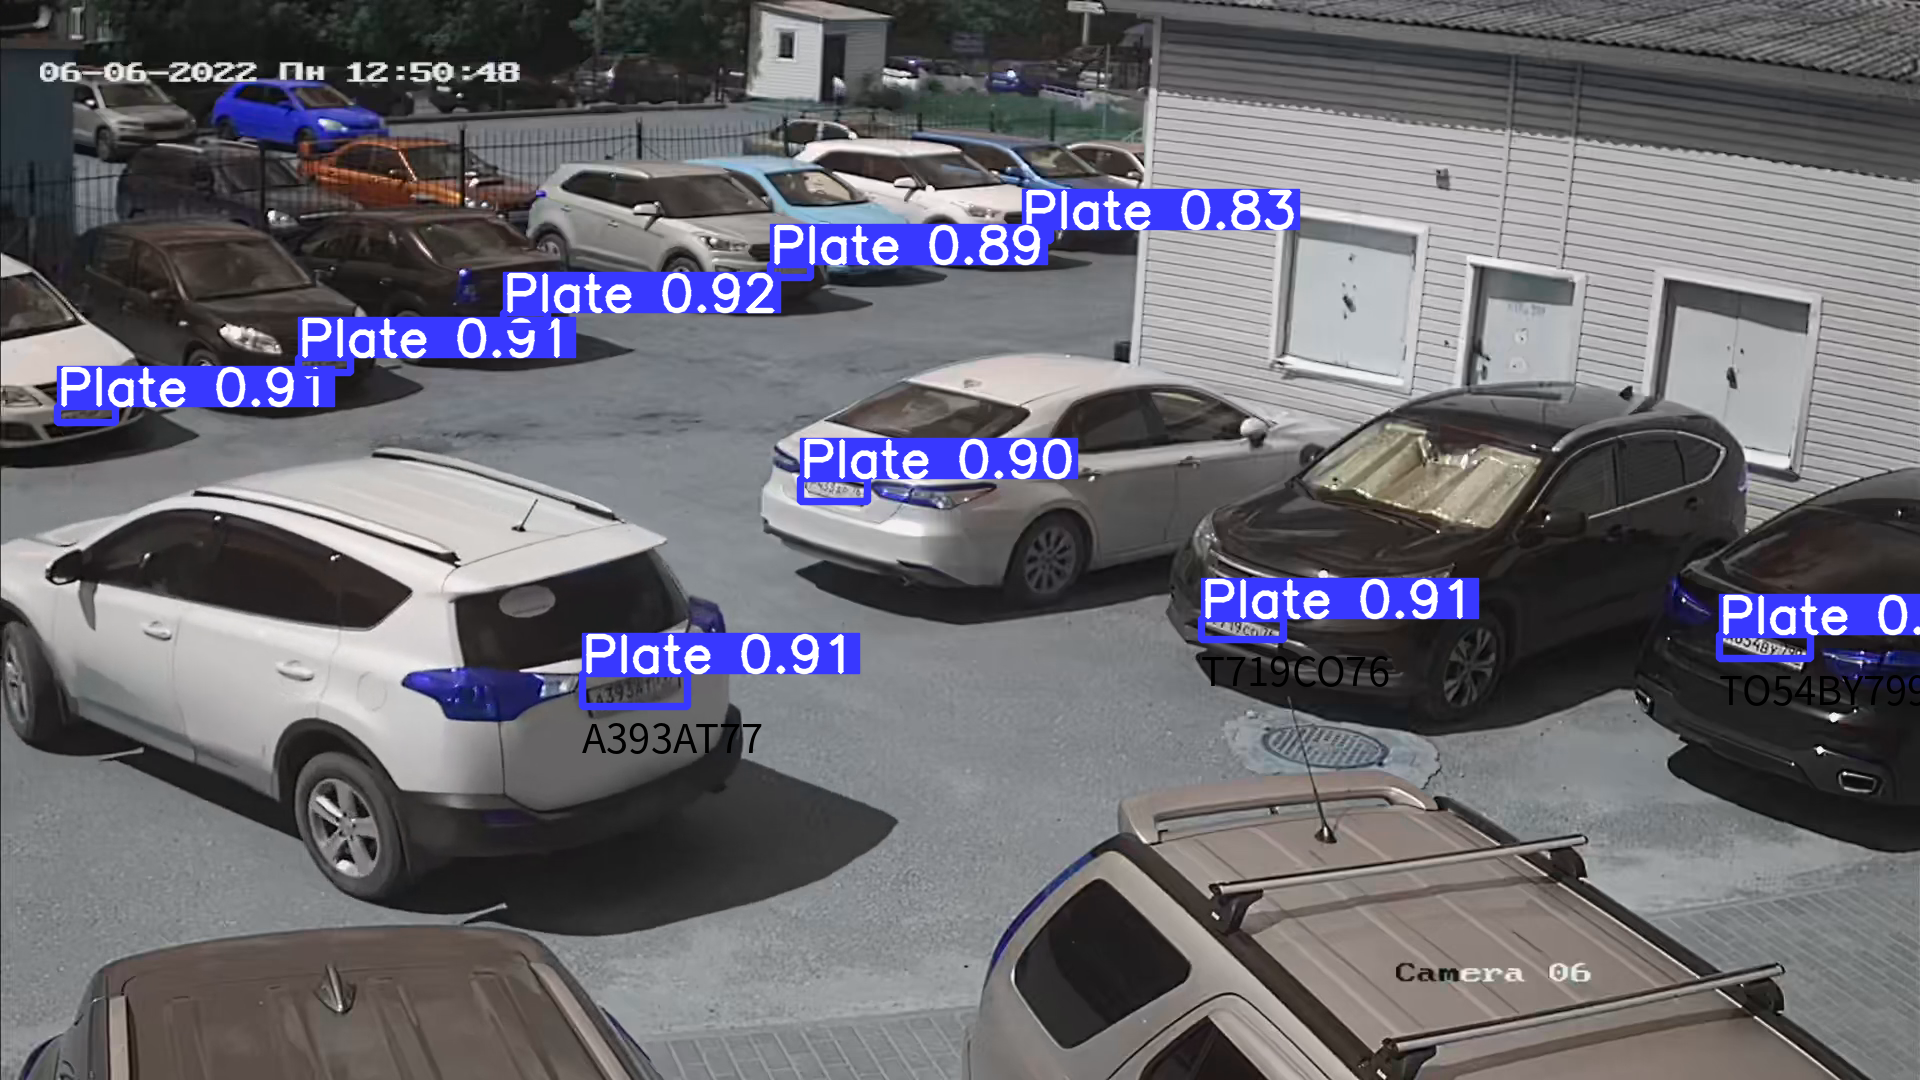

Source data for this figure (header and first rows):
, xmin, ymin, xmax, ymax, confidence, class, name, Number
0, 503.2, 312.4, 547.8, 326.8, 0.9238, 0, Plate, 
1, 1202, 618.3, 1284, 639.5, 0.9139, 0, Plate, T719CO76
2, 582.7, 673.7, 687.5, 706.4, 0.9115, 0, Plate, A393AT77
3, 298.5, 357.3, 350.8, 372.5, 0.9082, 0, Plate, 
4, 1719, 634.8, 1810, 658.5, 0.9061, 0, Plate, TO54BY799
5, 57.6, 406.8, 115.3, 422.9, 0.9057, 0, Plate, 
6, 800.5, 479, 867.6, 501.7, 0.9046, 0, Plate, 
7, 770.7, 264.2, 810.1, 277.1, 0.8881, 0, Plate, 
8, 1022, 229.9, 1050, 240.4, 0.8344, 0, Plate, 
